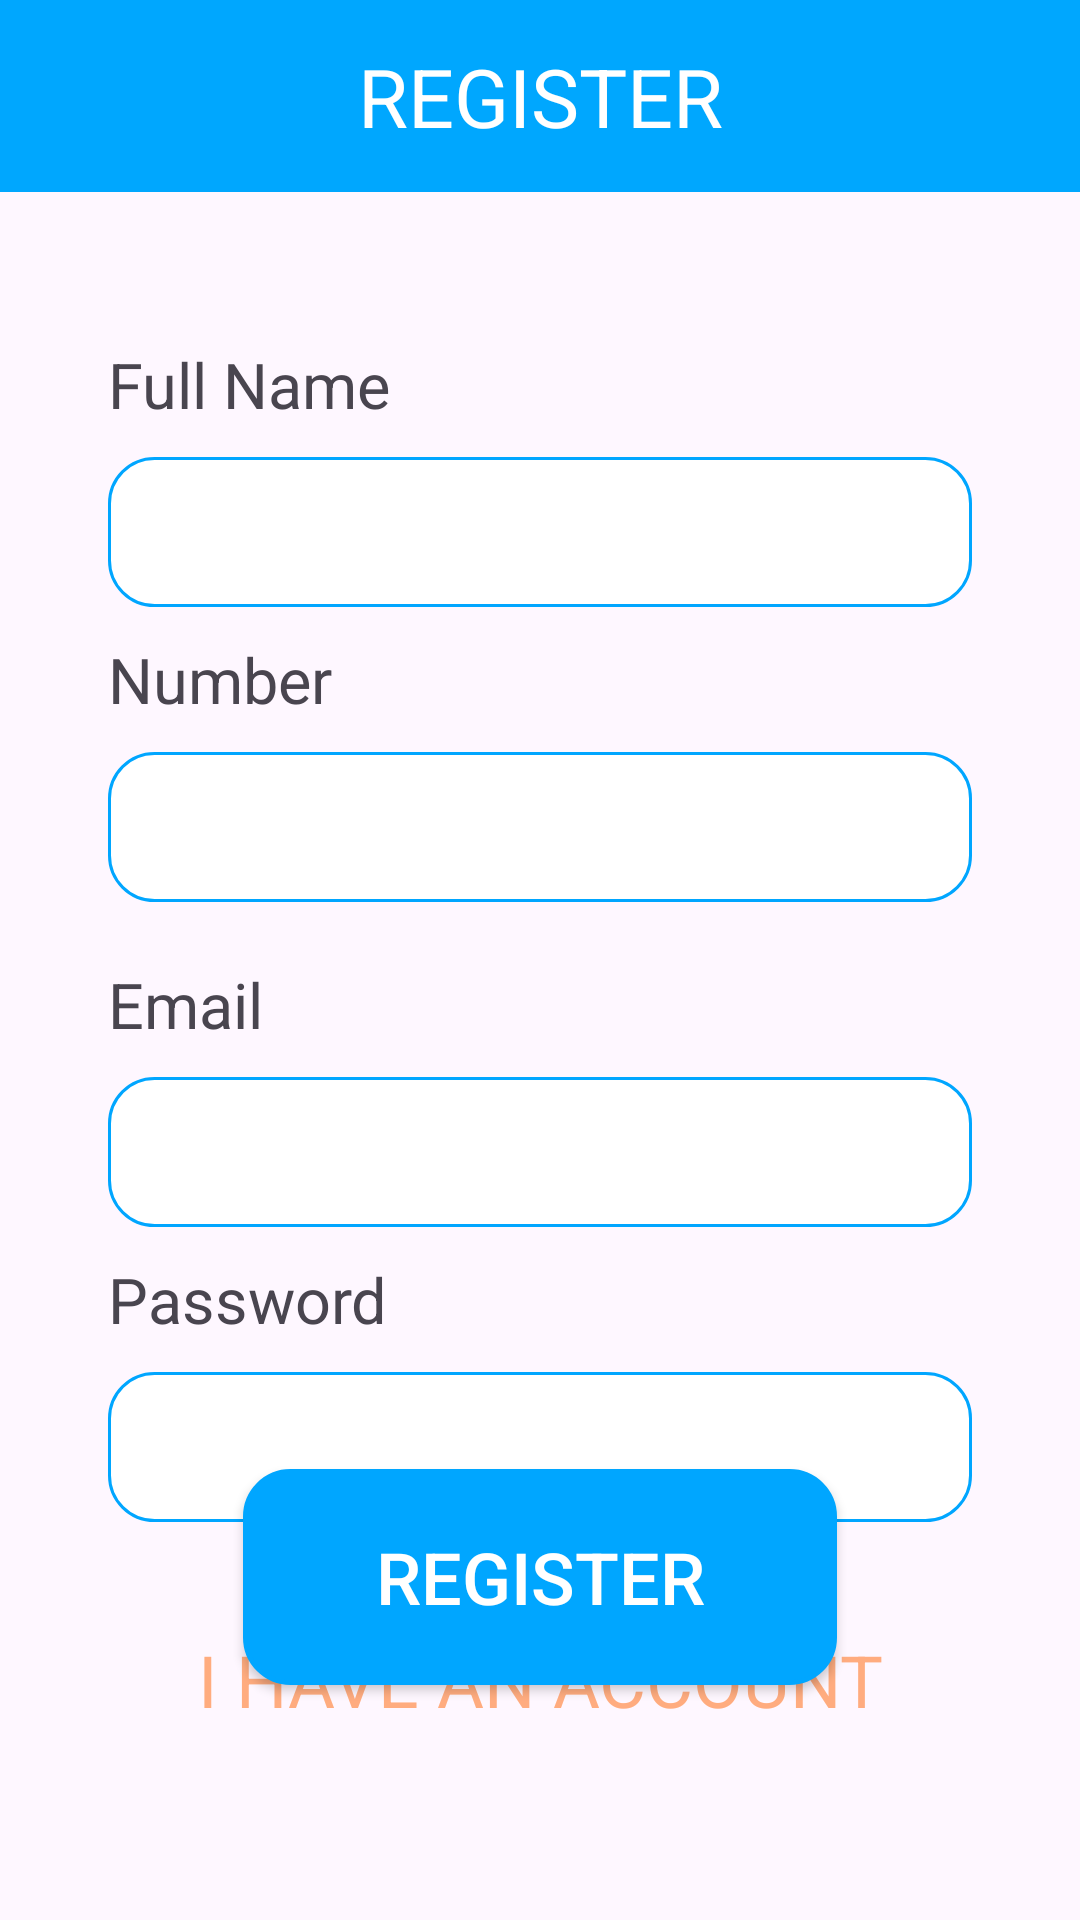

The Android layout XML behind this screen, and the referenced resources:
<!-- AndroidManifest.xml: application theme Theme.EcommerceApp -->
<!-- res/layout/fragment_register.xml -->
<?xml version="1.0" encoding="utf-8"?>
<androidx.constraintlayout.widget.ConstraintLayout xmlns:android="http://schemas.android.com/apk/res/android"
    xmlns:tools="http://schemas.android.com/tools"
    android:layout_width="match_parent"
    android:layout_height="match_parent"
    xmlns:app="http://schemas.android.com/apk/res-auto"
    tools:context=".view.fragment.registrationFragments.RegisterFragment">

    <androidx.appcompat.widget.Toolbar
        android:id="@+id/toolbar_login"
        android:layout_width="match_parent"
        android:layout_height="?actionBarSize"
        android:background="@color/primary_app_color"
        app:layout_constraintTop_toTopOf="parent">

        <TextView
            android:layout_width="wrap_content"
            android:layout_height="wrap_content"
            android:layout_gravity="center_horizontal"
            android:text="@string/register"
            android:textColor="@color/white"
            android:textSize="@dimen/_27sp"/>

    </androidx.appcompat.widget.Toolbar>

    <androidx.appcompat.widget.AppCompatTextView
        android:id="@+id/txt_fullname"
        android:layout_width="@dimen/_0dp"
        android:layout_height="wrap_content"
        android:text="@string/full_name"
        android:textSize="@dimen/_21sp"
        android:layout_marginTop="@dimen/_50dp"
        app:layout_constraintTop_toBottomOf="@id/toolbar_login"
        app:layout_constraintEnd_toStartOf="@id/vertical_right"
        app:layout_constraintStart_toEndOf="@id/vertical_left" />

    <androidx.appcompat.widget.AppCompatEditText
        android:id="@+id/ed_fullname"
        android:layout_width="0dp"
        android:layout_height="wrap_content"
        android:textSize="@dimen/_20sp"
        android:layout_marginTop="@dimen/_10dp"
        android:padding="@dimen/_10dp"
        android:inputType="textPersonName"
        android:background="@drawable/edittext_shape"
        app:layout_constraintEnd_toStartOf="@id/vertical_right"
        app:layout_constraintStart_toEndOf="@id/vertical_left"
        app:layout_constraintTop_toBottomOf="@id/txt_fullname"/>

    <androidx.appcompat.widget.AppCompatTextView
        android:id="@+id/txt_number"
        android:layout_width="@dimen/_0dp"
        android:layout_height="wrap_content"
        android:text="@string/number"
        android:textSize="@dimen/_21sp"
        android:layout_marginTop="@dimen/_10dp"
        app:layout_constraintEnd_toStartOf="@id/vertical_right"
        app:layout_constraintStart_toEndOf="@id/vertical_left"
        app:layout_constraintTop_toBottomOf="@id/ed_fullname"/>

    <androidx.appcompat.widget.AppCompatEditText
        android:id="@+id/ed_number"
        android:layout_width="0dp"
        android:layout_height="wrap_content"
        android:textSize="@dimen/_20sp"
        android:layout_marginTop="@dimen/_10dp"
        android:padding="@dimen/_10dp"
        android:background="@drawable/edittext_shape"
        android:inputType="phone"
        app:layout_constraintEnd_toStartOf="@id/vertical_right"
        app:layout_constraintStart_toEndOf="@id/vertical_left"
        app:layout_constraintTop_toBottomOf="@id/txt_number"/>

    <androidx.appcompat.widget.AppCompatTextView
        android:id="@+id/txt_email"
        android:layout_width="@dimen/_0dp"
        android:layout_height="wrap_content"
        android:layout_marginTop="@dimen/_20dp"
        android:text="@string/email"
        android:textSize="@dimen/_21sp"
        app:layout_constraintTop_toBottomOf="@id/ed_number"
        app:layout_constraintEnd_toStartOf="@id/vertical_right"
        app:layout_constraintStart_toEndOf="@id/vertical_left" />

    <androidx.appcompat.widget.AppCompatEditText
        android:id="@+id/ed_email"
        android:layout_width="@dimen/_0dp"
        android:layout_height="wrap_content"
        android:textSize="@dimen/_20sp"
        android:layout_marginTop="@dimen/_10dp"
        android:padding="@dimen/_10dp"
        android:background="@drawable/edittext_shape"
        app:layout_constraintEnd_toStartOf="@id/vertical_right"
        app:layout_constraintStart_toEndOf="@id/vertical_left"
        app:layout_constraintTop_toBottomOf="@id/txt_email" />

    <androidx.appcompat.widget.AppCompatTextView
        android:id="@+id/txt_password"
        android:layout_width="@dimen/_0dp"
        android:layout_height="wrap_content"
        android:text="@string/password"
        android:textSize="@dimen/_21sp"
        android:layout_marginTop="@dimen/_10dp"
        app:layout_constraintEnd_toStartOf="@id/vertical_right"
        app:layout_constraintStart_toEndOf="@id/vertical_left"
        app:layout_constraintTop_toBottomOf="@id/ed_email" />

    <androidx.appcompat.widget.AppCompatEditText
        android:id="@+id/ed_password"
        android:layout_width="0dp"
        android:layout_height="wrap_content"
        android:textSize="@dimen/_20sp"
        android:layout_marginTop="@dimen/_10dp"
        android:background="@drawable/edittext_shape"
        android:inputType="textPassword"
        android:padding="@dimen/_10dp"
        app:layout_constraintEnd_toStartOf="@id/vertical_right"
        app:layout_constraintStart_toEndOf="@id/vertical_left"
        app:layout_constraintTop_toBottomOf="@id/txt_password"/>


    <androidx.appcompat.widget.AppCompatButton
        android:id="@+id/btn_register"
        android:layout_width="wrap_content"
        android:layout_height="wrap_content"
        android:background="@drawable/main_rounded_button"
        android:text="@string/register"
        android:textColor="@color/white"
        android:textSize="@dimen/_24sp"
        app:layout_constraintBottom_toTopOf="@+id/txt_yes_account"
        app:layout_constraintEnd_toStartOf="@id/vertical_right"
        app:layout_constraintStart_toEndOf="@id/vertical_left"
        app:layout_constraintTop_toBottomOf="@+id/ed_password" />

    <androidx.appcompat.widget.AppCompatTextView
        android:id="@+id/txt_yes_account"
        android:gravity="center_horizontal"
        android:layout_width="0dp"
        android:layout_height="wrap_content"
        android:text="@string/i_have_an_account"
        android:textSize="@dimen/_24sp"
        android:textColor="@color/orange_app"
        app:layout_constraintEnd_toStartOf="@id/vertical_right"
        app:layout_constraintStart_toEndOf="@id/vertical_left"
        app:layout_constraintBottom_toTopOf="@id/horizontal_down" />

    <androidx.constraintlayout.widget.Guideline
        android:id="@+id/vertical_left"
        android:layout_width="wrap_content"
        android:layout_height="wrap_content"
        android:orientation="vertical"
        app:layout_constraintGuide_percent="0.1" />

    <androidx.constraintlayout.widget.Guideline
        android:id="@+id/vertical_right"
        android:layout_width="wrap_content"
        android:layout_height="wrap_content"
        android:orientation="vertical"
        app:layout_constraintGuide_percent="0.9" />

    <androidx.constraintlayout.widget.Guideline
        android:id="@+id/horizontal_up"
        android:layout_width="wrap_content"
        android:layout_height="wrap_content"
        android:orientation="horizontal"
        app:layout_constraintGuide_percent="0.15" />

    <androidx.constraintlayout.widget.Guideline
        android:id="@+id/horizontal_down"
        android:layout_width="wrap_content"
        android:layout_height="wrap_content"
        android:orientation="horizontal"
        app:layout_constraintGuide_percent="0.9" />

</androidx.constraintlayout.widget.ConstraintLayout>
<!-- resources referenced by this layout -->
<resources>
  <color name="orange_app">#ffac7f</color>
  <color name="primary_app_color">#00a7fe</color>
  <color name="white">#FFFFFFFF</color>
  <dimen name="_0dp">0dp</dimen>
  <dimen name="_10dp">10dp</dimen>
  <dimen name="_20dp">20dp</dimen>
  <dimen name="_20sp">20sp</dimen>
  <dimen name="_21sp">21sp</dimen>
  <dimen name="_24sp">24sp</dimen>
  <dimen name="_27sp">27sp</dimen>
  <dimen name="_50dp">50dp</dimen>
  <!-- drawable edittext_shape (drawable) -->
  <?xml version="1.0" encoding="utf-8"?>
  <shape android:shape="rectangle" xmlns:android="http://schemas.android.com/apk/res/android">
      <corners android:radius="15dp"/>
      <solid android:color="#FFFFFFFF"/>
      <size android:height="50dp" android:width="100dp"/>
      <stroke android:width="1dp" android:color="#FF00A6FF"/>
  </shape>
  <!-- drawable main_rounded_button (drawable) -->
  <?xml version="1.0" encoding="utf-8"?>
  <shape android:shape="rectangle" xmlns:android="http://schemas.android.com/apk/res/android">
      <corners android:radius="15dp"/>
      <solid android:color="#FF00A6FF"/>
      <size android:height="72dp" android:width="198dp"/>
      <stroke android:width="1.5dp" android:color="#FF00A6FF"/>
  </shape>
  <string name="email">Email</string>
  <string name="full_name">Full Name</string>
  <string name="i_have_an_account">I HAVE AN ACCOUNT</string>
  <string name="number">Number</string>
  <string name="password">Password</string>
  <string name="register">REGISTER</string>
  <style name="Theme.EcommerceApp" parent="Base.Theme.EcommerceApp" />
  <style name="Base.Theme.EcommerceApp" parent="Theme.Material3.DayNight.NoActionBar">
          
          
      </style>
</resources>
